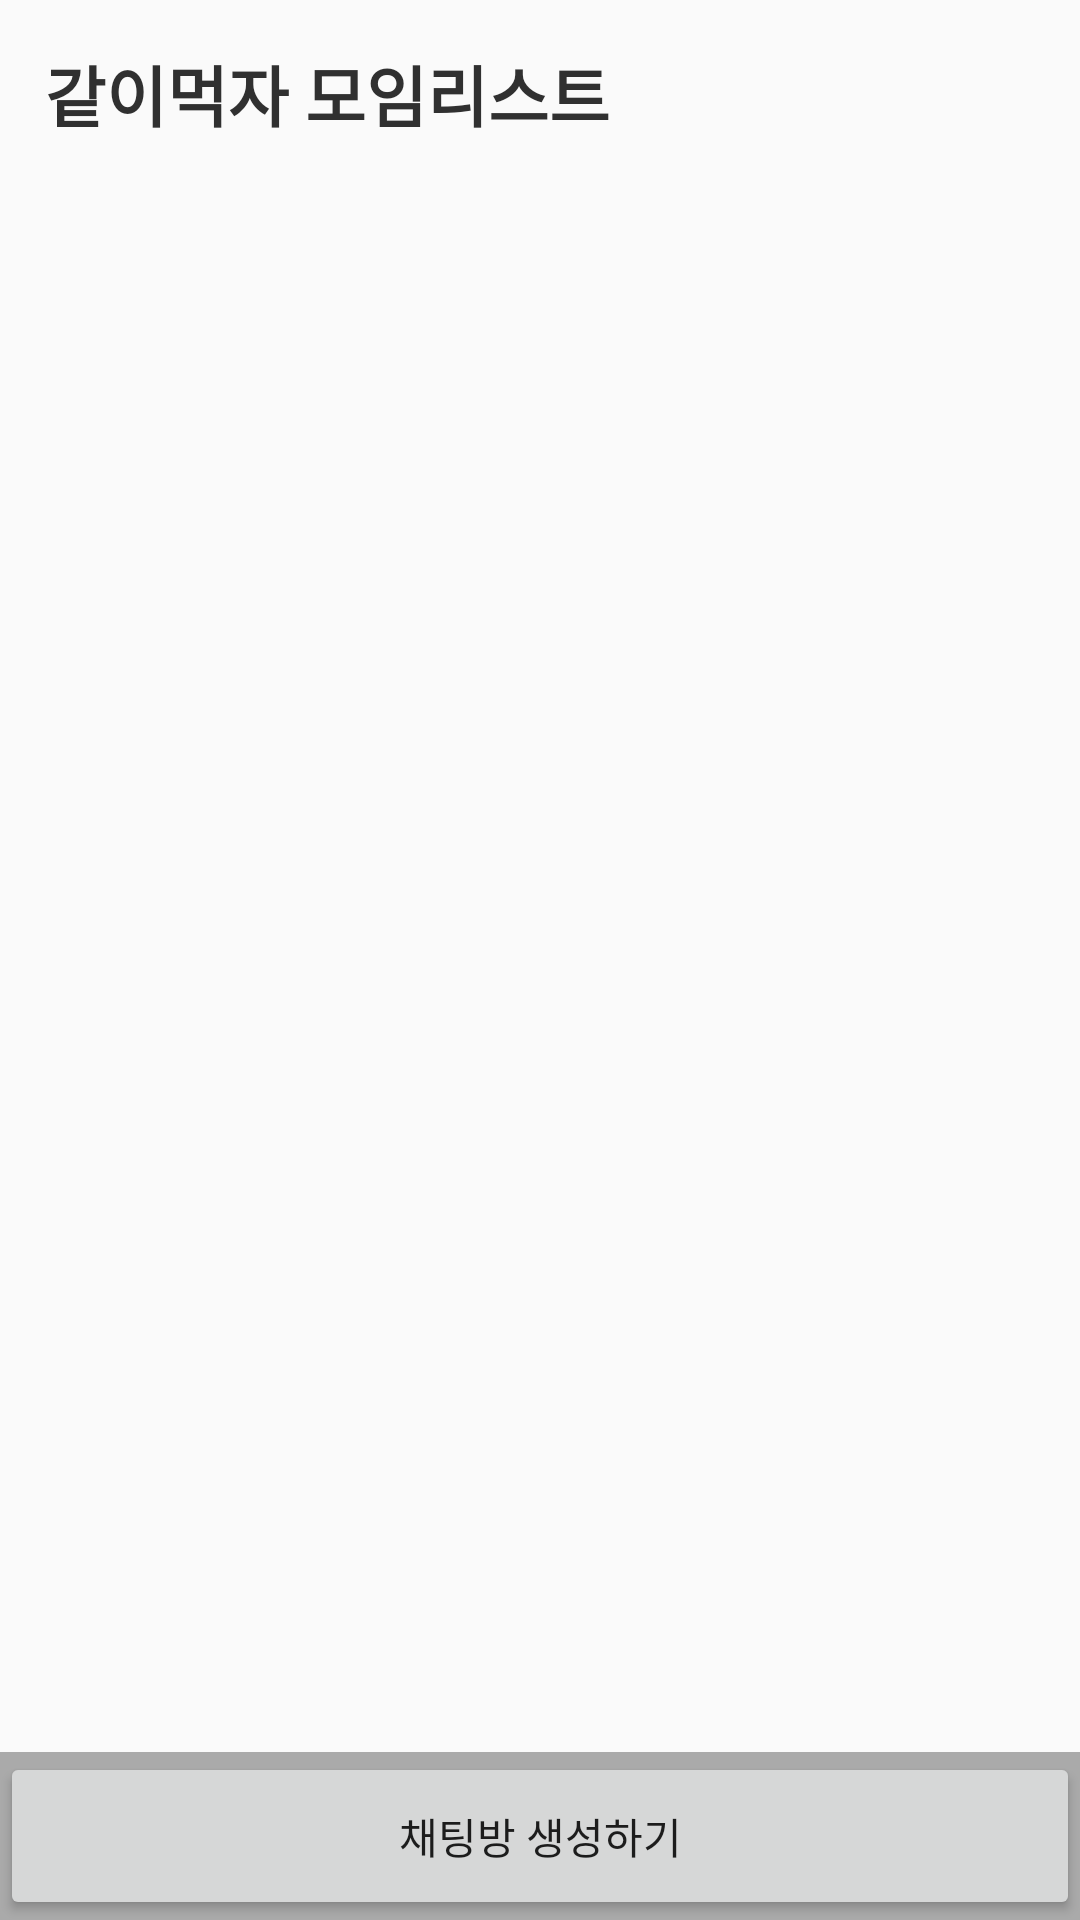

Layout XML and referenced resources for this Android screen:
<!-- AndroidManifest.xml: application theme AppTheme -->
<!-- res/layout/activitiy_eroom_list.xml -->
<?xml version="1.0" encoding="utf-8"?>
<LinearLayout
    xmlns:android="http://schemas.android.com/apk/res/android"
    android:layout_width="match_parent"
    android:layout_height="match_parent"
    android:orientation="vertical">
    <LinearLayout
        android:layout_width="match_parent"
        android:layout_height="wrap_content"
        android:layout_margin="15dp"
        android:layout_gravity="center"
        android:gravity="center"
        android:orientation="horizontal"

        >
        <TextView
            android:layout_width="wrap_content"
            android:layout_height="wrap_content"
            android:text="같이먹자 모임리스트"
            android:textColor="#303030"
            android:textSize="22dp"
            android:layout_gravity="center"
            android:id="@+id/filterText"
            android:textStyle="bold"
            />
        <LinearLayout
            android:layout_width="match_parent"
            android:layout_height="wrap_content"
            android:gravity="right">
            <Button
                android:layout_width="25dp"
                android:layout_height="25dp"
                android:layout_gravity="right"
                android:layout_marginRight="15dp"
                android:background="@drawable/close"
                android:id="@+id/close_btn"
                />

        </LinearLayout>
    </LinearLayout>

    <ListView
        android:id="@+id/room_list"
        android:layout_width="match_parent"
        android:layout_height="0dp"
        android:layout_weight="1"
        android:padding="5dp"/>

    <LinearLayout
        android:layout_width="match_parent"
        android:layout_height="?attr/actionBarSize"
        android:background="@android:color/darker_gray"
        android:orientation="horizontal">

        <Button
            android:id="@+id/creatRoom_btn"
            android:layout_width="match_parent"
            android:layout_height="match_parent"
            android:text="채팅방 생성하기"
            />

    </LinearLayout>
</LinearLayout>
<!-- resources referenced by this layout -->
<resources>
  <style name="AppTheme" parent="Theme.AppCompat.Light.NoActionBar">
          
          <item name="colorPrimary">@color/colorPrimary</item>
          <item name="colorPrimaryDark">@color/colorPrimaryDark</item>
          <item name="colorAccent">@color/colorAccent</item>
      </style>
  <color name="colorPrimary">#FFFFFF</color>
  <color name="colorPrimaryDark">#298A08</color>
  <color name="colorAccent">#FF4081</color>
</resources>
